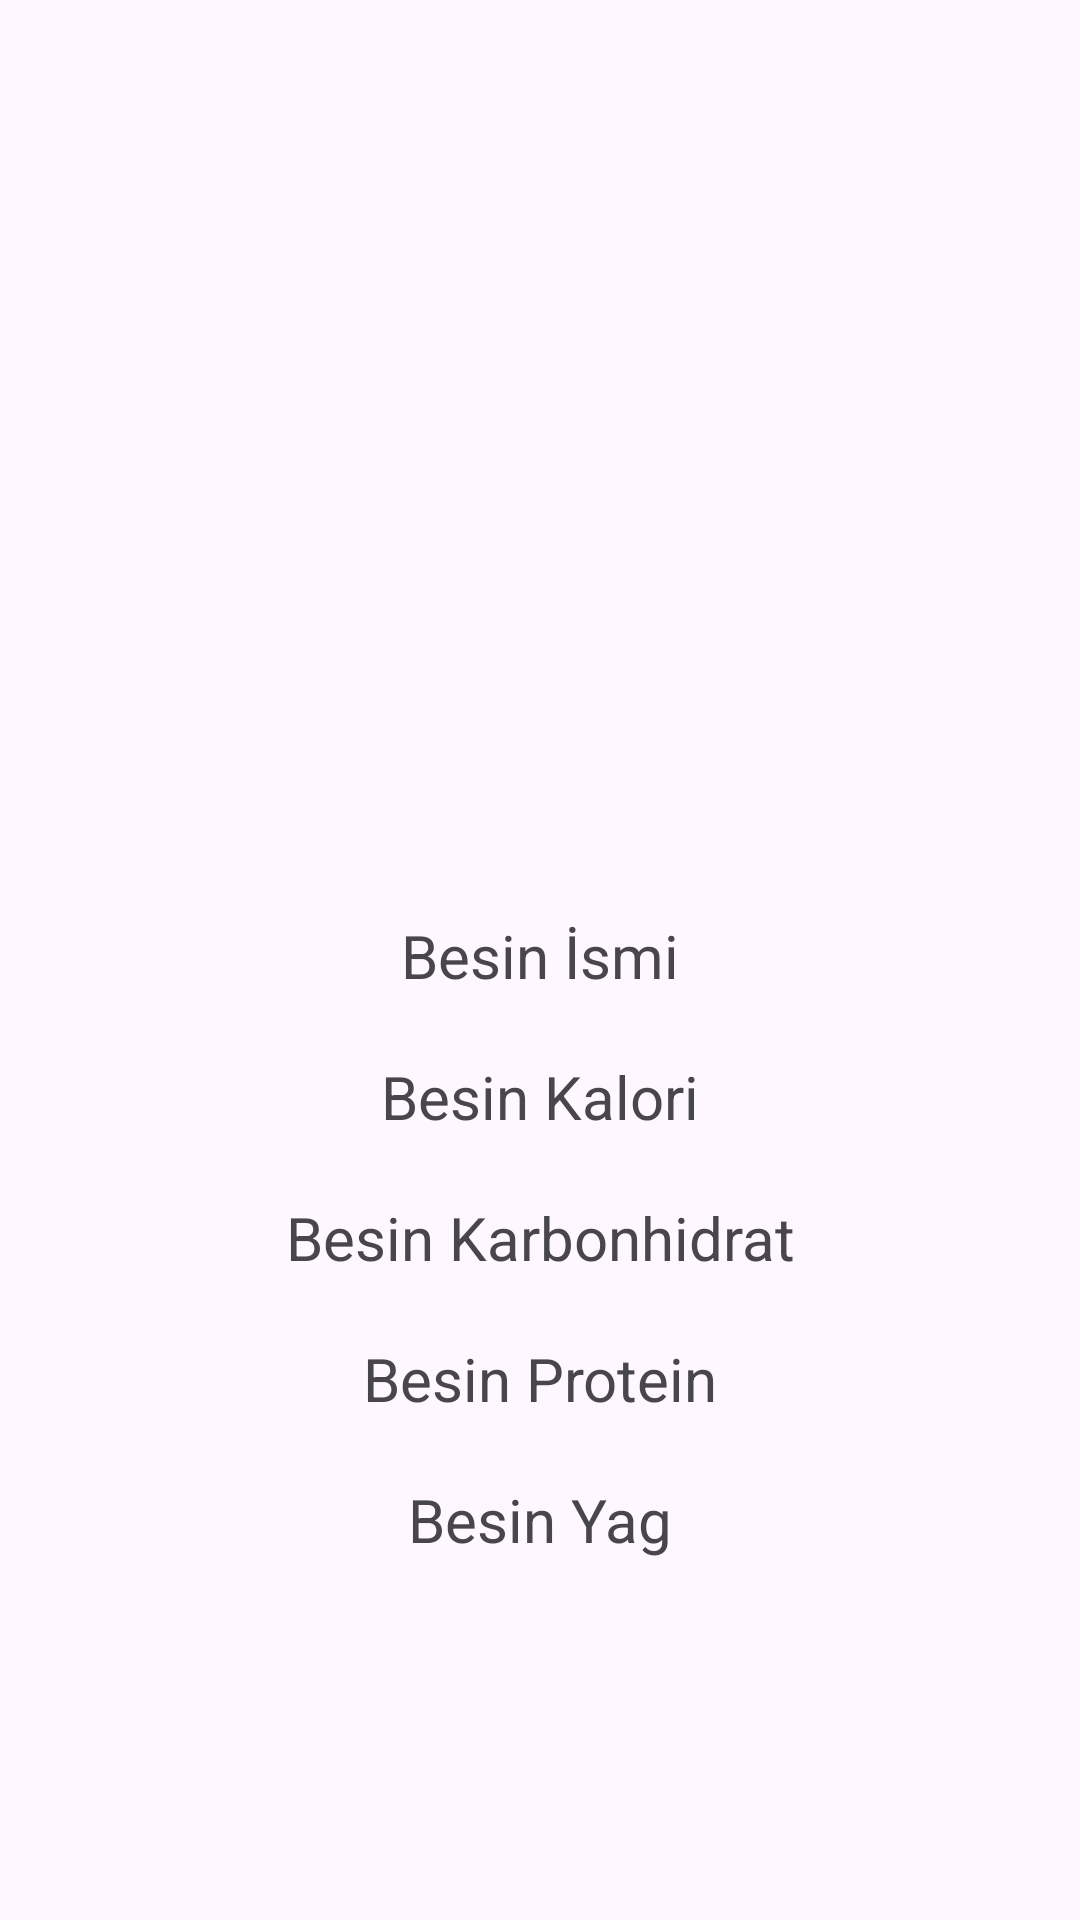

Reconstruct the res/layout file that produces this screen, plus the resources it refers to.
<!-- AndroidManifest.xml: application theme Theme.CaloriApp -->
<!-- res/layout/fragment_food_details.xml -->
<?xml version="1.0" encoding="utf-8"?>
<androidx.constraintlayout.widget.ConstraintLayout
    xmlns:android="http://schemas.android.com/apk/res/android"
    xmlns:app="http://schemas.android.com/apk/res-auto"
    xmlns:tools="http://schemas.android.com/tools"
    android:layout_width="match_parent"
    android:layout_height="match_parent"
    tools:context=".view.FoodDetailsFragment">


    <ImageView
        android:id="@+id/besinDetayImageView"
        android:layout_width="300dp"
        android:layout_height="200dp"
        android:layout_marginTop="75dp"
        app:layout_constraintEnd_toEndOf="parent"
        app:layout_constraintStart_toStartOf="parent"
        app:layout_constraintTop_toTopOf="parent"
        tools:src="@tools:sample/avatars" />

    <TextView
        android:id="@+id/besinDetayIsimtextView"
        android:layout_width="wrap_content"
        android:layout_height="wrap_content"
        android:layout_marginTop="30dp"
        android:text="Besin İsmi"
        android:textSize="20sp"
        app:layout_constraintEnd_toEndOf="parent"
        app:layout_constraintStart_toStartOf="parent"
        app:layout_constraintTop_toBottomOf="@+id/besinDetayImageView" />

    <TextView
        android:id="@+id/besinDetayKaloritextView"
        android:layout_width="wrap_content"
        android:layout_height="wrap_content"
        android:layout_marginTop="20dp"
        android:text="Besin Kalori"
        android:textSize="20sp"
        app:layout_constraintEnd_toEndOf="parent"
        app:layout_constraintStart_toStartOf="parent"
        app:layout_constraintTop_toBottomOf="@+id/besinDetayIsimtextView" />

    <TextView
        android:id="@+id/besinDetayKarbonhidrattextView"
        android:layout_width="wrap_content"
        android:layout_height="wrap_content"
        android:layout_marginTop="20dp"
        android:text="Besin Karbonhidrat"
        android:textSize="20sp"
        app:layout_constraintEnd_toEndOf="parent"
        app:layout_constraintStart_toStartOf="parent"
        app:layout_constraintTop_toBottomOf="@+id/besinDetayKaloritextView" />

    <TextView
        android:id="@+id/besinDetayProteintextView"
        android:layout_width="wrap_content"
        android:layout_height="wrap_content"
        android:layout_marginTop="20dp"
        android:text="Besin Protein"
        android:textSize="20sp"
        app:layout_constraintEnd_toEndOf="parent"
        app:layout_constraintStart_toStartOf="parent"
        app:layout_constraintTop_toBottomOf="@+id/besinDetayKarbonhidrattextView" />

    <TextView
        android:id="@+id/besinDetayYagtextView"
        android:layout_width="wrap_content"
        android:layout_height="wrap_content"
        android:layout_marginTop="20dp"
        android:text="Besin Yag"
        android:textSize="20sp"
        app:layout_constraintEnd_toEndOf="parent"
        app:layout_constraintStart_toStartOf="parent"
        app:layout_constraintTop_toBottomOf="@+id/besinDetayProteintextView" />
</androidx.constraintlayout.widget.ConstraintLayout>
<!-- resources referenced by this layout -->
<resources>
  <style name="Theme.CaloriApp" parent="Base.Theme.CaloriApp" />
  <style name="Base.Theme.CaloriApp" parent="Theme.Material3.DayNight.NoActionBar">
          
          
      </style>
</resources>
